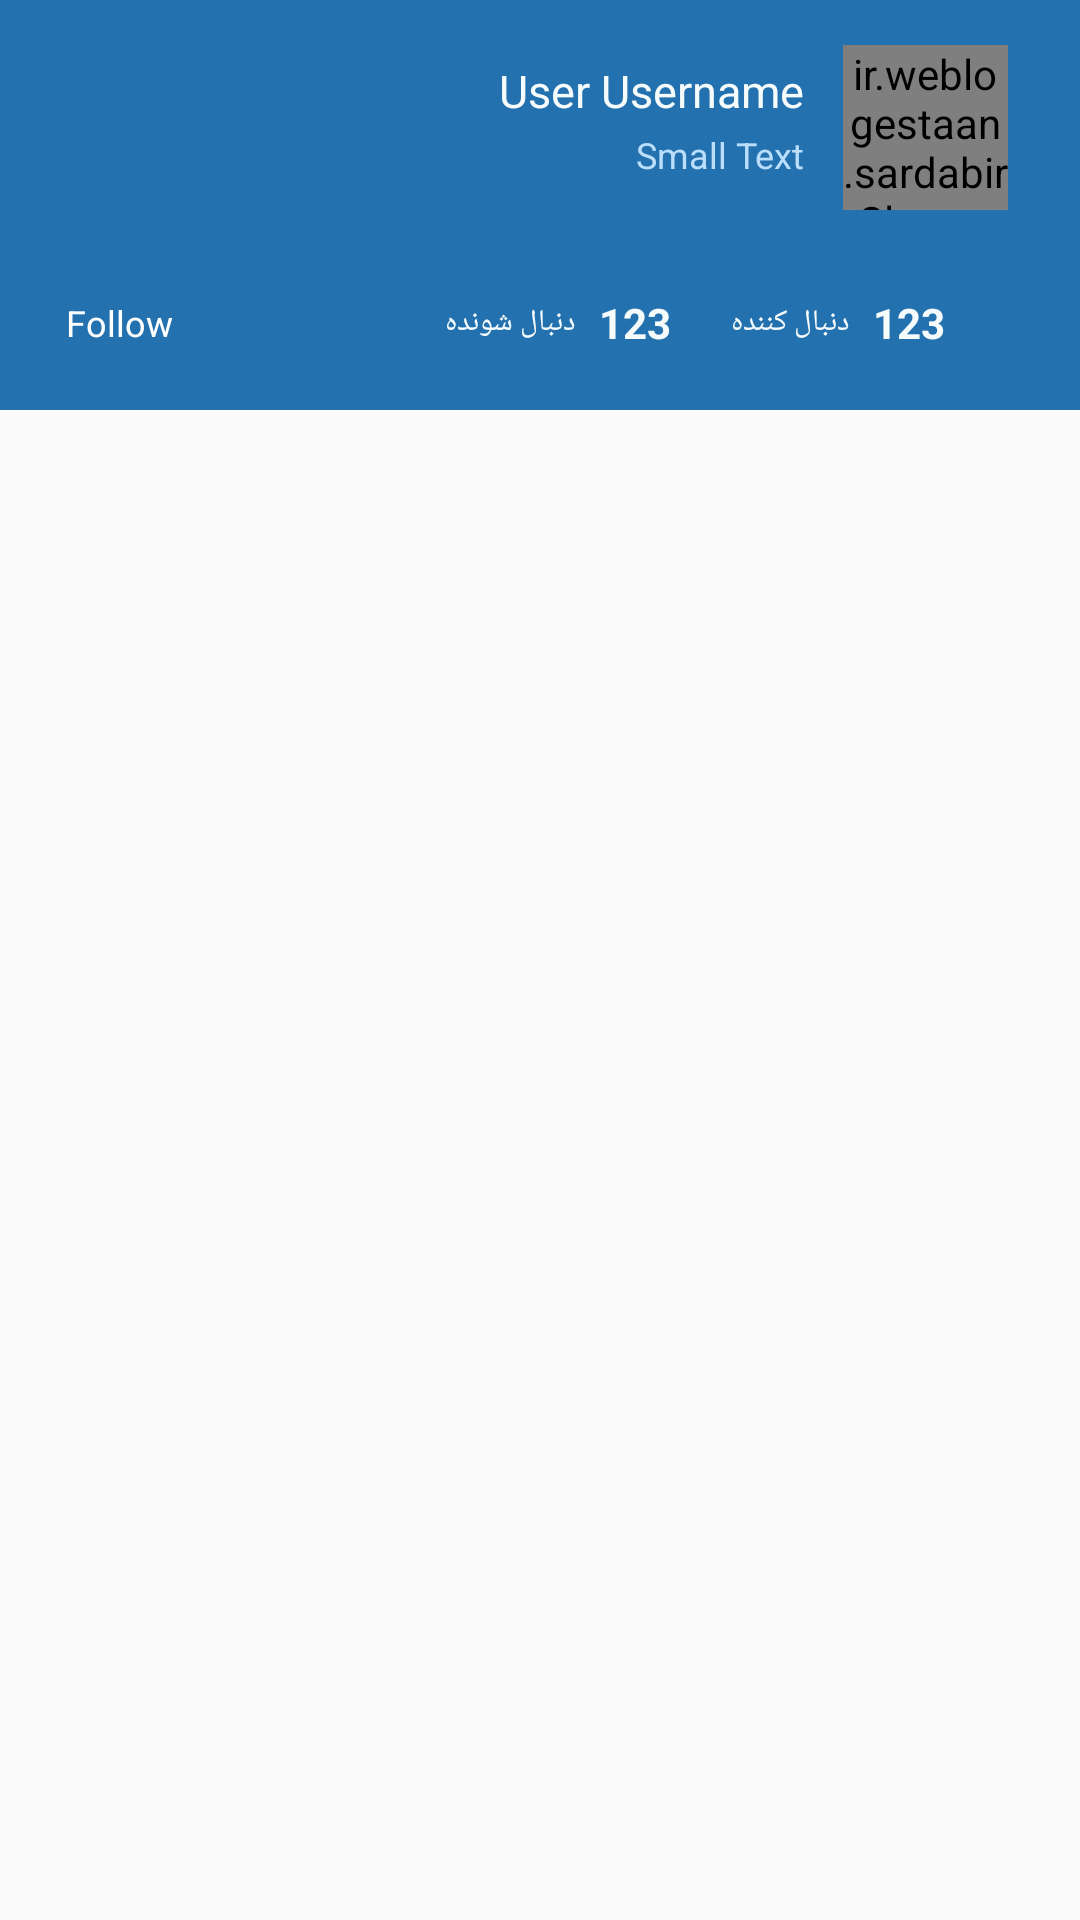

Write the Android layout XML for this screen, with the resource values it uses.
<!-- AndroidManifest.xml: application theme Theme.AppCompat.Light.NoActionBar -->
<!-- res/layout/profile_header.xml -->
<?xml version="1.0" encoding="utf-8"?>
<ScrollView xmlns:android="http://schemas.android.com/apk/res/android"
    android:layout_width="match_parent"
    android:layout_height="match_parent"
    android:background="#fafafa">

        <RelativeLayout
            android:layout_width="match_parent"
            android:layout_height="wrap_content"
            android:background="#2371AF"
            android:layout_marginBottom="5dp"
            android:paddingBottom="5dp">

            <LinearLayout
                android:layout_width="wrap_content"
                android:layout_height="wrap_content"
                android:orientation="vertical"
                android:minWidth="200dp"
                android:id="@+id/linearLayout"
                android:layout_alignParentTop="true"
                android:layout_toLeftOf="@+id/imgUserLogo"
                android:layout_marginTop="20dp"
                android:layout_marginRight="13dp"
                android:layout_alignParentLeft="true"
                android:layout_alignParentStart="true">

                <TextView
                    android:layout_width="273dp"
                    android:layout_height="wrap_content"
                    android:textAppearance="?android:attr/textAppearanceMedium"
                    android:text="User Username"
                    android:id="@+id/txtUsername"
                    android:textColor="#f6fcfc"
                    android:layout_centerVertical="true"
                    android:layout_centerHorizontal="true"
                    android:lines="1"
                    android:layout_gravity="right"
                    android:textSize="15sp"
                    android:gravity="right" />

                <TextView
                    android:layout_width="fill_parent"
                    android:layout_height="wrap_content"
                    android:textAppearance="?android:attr/textAppearanceSmall"
                    android:text="Small Text"
                    android:id="@+id/txtBio"
                    android:layout_alignParentBottom="true"
                    android:layout_centerHorizontal="true"
                    android:autoLink="web"
                    android:layout_marginTop="3dp"
                    android:textColor="#bbdefb"
                    android:lines="1"
                    android:gravity="right"
                    android:layout_gravity="right"
                    android:layout_marginBottom="10dp"
                    android:textSize="12sp" />

                <LinearLayout
                    android:orientation="horizontal"
                    android:layout_width="match_parent"
                    android:layout_height="match_parent">

                </LinearLayout>
            </LinearLayout>


            <RelativeLayout
                    android:layout_width="wrap_content"
                    android:layout_height="fill_parent"
                    android:layout_weight="1"
                    android:background="#00000000"
                android:layout_below="@+id/linearLayout"
                android:layout_alignRight="@+id/imgUserLogo"
                android:layout_alignEnd="@+id/imgUserLogo"
                android:layout_marginTop="14dp">
                    <TextView
                        android:layout_width="wrap_content"
                        android:layout_height="wrap_content"
                        android:textAppearance="?android:attr/textAppearanceSmall"
                        android:text="دنبال کننده"
                        android:id="@+id/txtFollowerText"
                        android:gravity="center"
                        android:textSize="10dp"
                        android:textColor="#f6fcfc"
                        android:layout_centerVertical="true"
                        android:layout_toLeftOf="@+id/txtFollowerCount"
                        android:layout_toStartOf="@+id/txtFollowerCount"
                        android:layout_marginRight="8dp" />

                    <TextView
                        android:layout_width="wrap_content"
                        android:layout_height="wrap_content"
                        android:id="@+id/txtFollowerCount"
                        android:gravity="center"
                        android:text="123"
                        android:textColor="#f6fcfc"
                        android:textStyle="bold"
                        android:layout_centerVertical="true"
                        android:layout_alignParentRight="true"
                        android:layout_alignParentEnd="true"
                        android:layout_marginRight="0dp"
                        android:layout_marginEnd="21dp" />

                <RelativeLayout
                        android:layout_width="wrap_content"
                        android:layout_height="fill_parent"
                        android:layout_weight="1"
                    android:layout_toLeftOf="@+id/txtFollowerText"
                    android:layout_alignParentTop="true">
                        <TextView
                            android:layout_width="wrap_content"
                            android:layout_height="fill_parent"
                            android:textAppearance="?android:attr/textAppearanceSmall"
                            android:text="دنبال شونده"
                            android:id="@+id/txtFollowingText"
                            android:gravity="center"
                            android:textSize="10dp"
                            android:textColor="#f6fcfc"
                            android:layout_centerVertical="true"
                            android:layout_toLeftOf="@+id/txtFollowingCount"
                            android:layout_toStartOf="@+id/txtFollowingCount"
                            android:layout_marginRight="8dp" />

                        <TextView
                            android:layout_width="wrap_content"
                            android:layout_height="wrap_content"
                            android:id="@+id/txtFollowingCount"
                            android:gravity="center"
                            android:text="123"
                            android:textColor="#f6fcfc"
                            android:textStyle="bold"
                            android:layout_centerVertical="true"
                            android:layout_alignParentRight="true"
                            android:layout_alignParentEnd="true"
                            android:layout_marginRight="20dp"
                            android:layout_marginEnd="20dp" />

                    <Button
                        android:layout_width="wrap_content"
                        android:layout_height="wrap_content"
                        android:text="Follow"
                        android:id="@+id/btnFollowOrEdit"
                        android:shadowColor="#00000000"
                        android:textSize="12sp"
                        style="@style/Widget.AppCompat.ActionButton"
                        android:textColor="#fff"
                        android:layout_alignParentTop="true"
                        android:layout_alignParentLeft="true"
                        android:layout_alignParentStart="true"
                        android:layout_marginLeft="10dp" />

                </RelativeLayout>

            </RelativeLayout>


            <ir.weblogestaan.sardabir.Classes.CircleImageView
                android:layout_width="55dp"
                android:layout_height="55dp"
                android:id="@+id/imgUserLogo"
                android:scaleType="centerInside"
                android:layout_gravity="right"
                android:layout_marginRight="15dp"
                android:layout_marginEnd="24dp"
                android:layout_alignParentTop="true"
                android:layout_alignParentRight="true"
                android:layout_alignParentEnd="true"
                android:layout_marginBottom="20dp"
                android:layout_marginTop="15dp" />

        </RelativeLayout>
</ScrollView>
<!-- resources referenced by this layout -->
<resources>

</resources>
